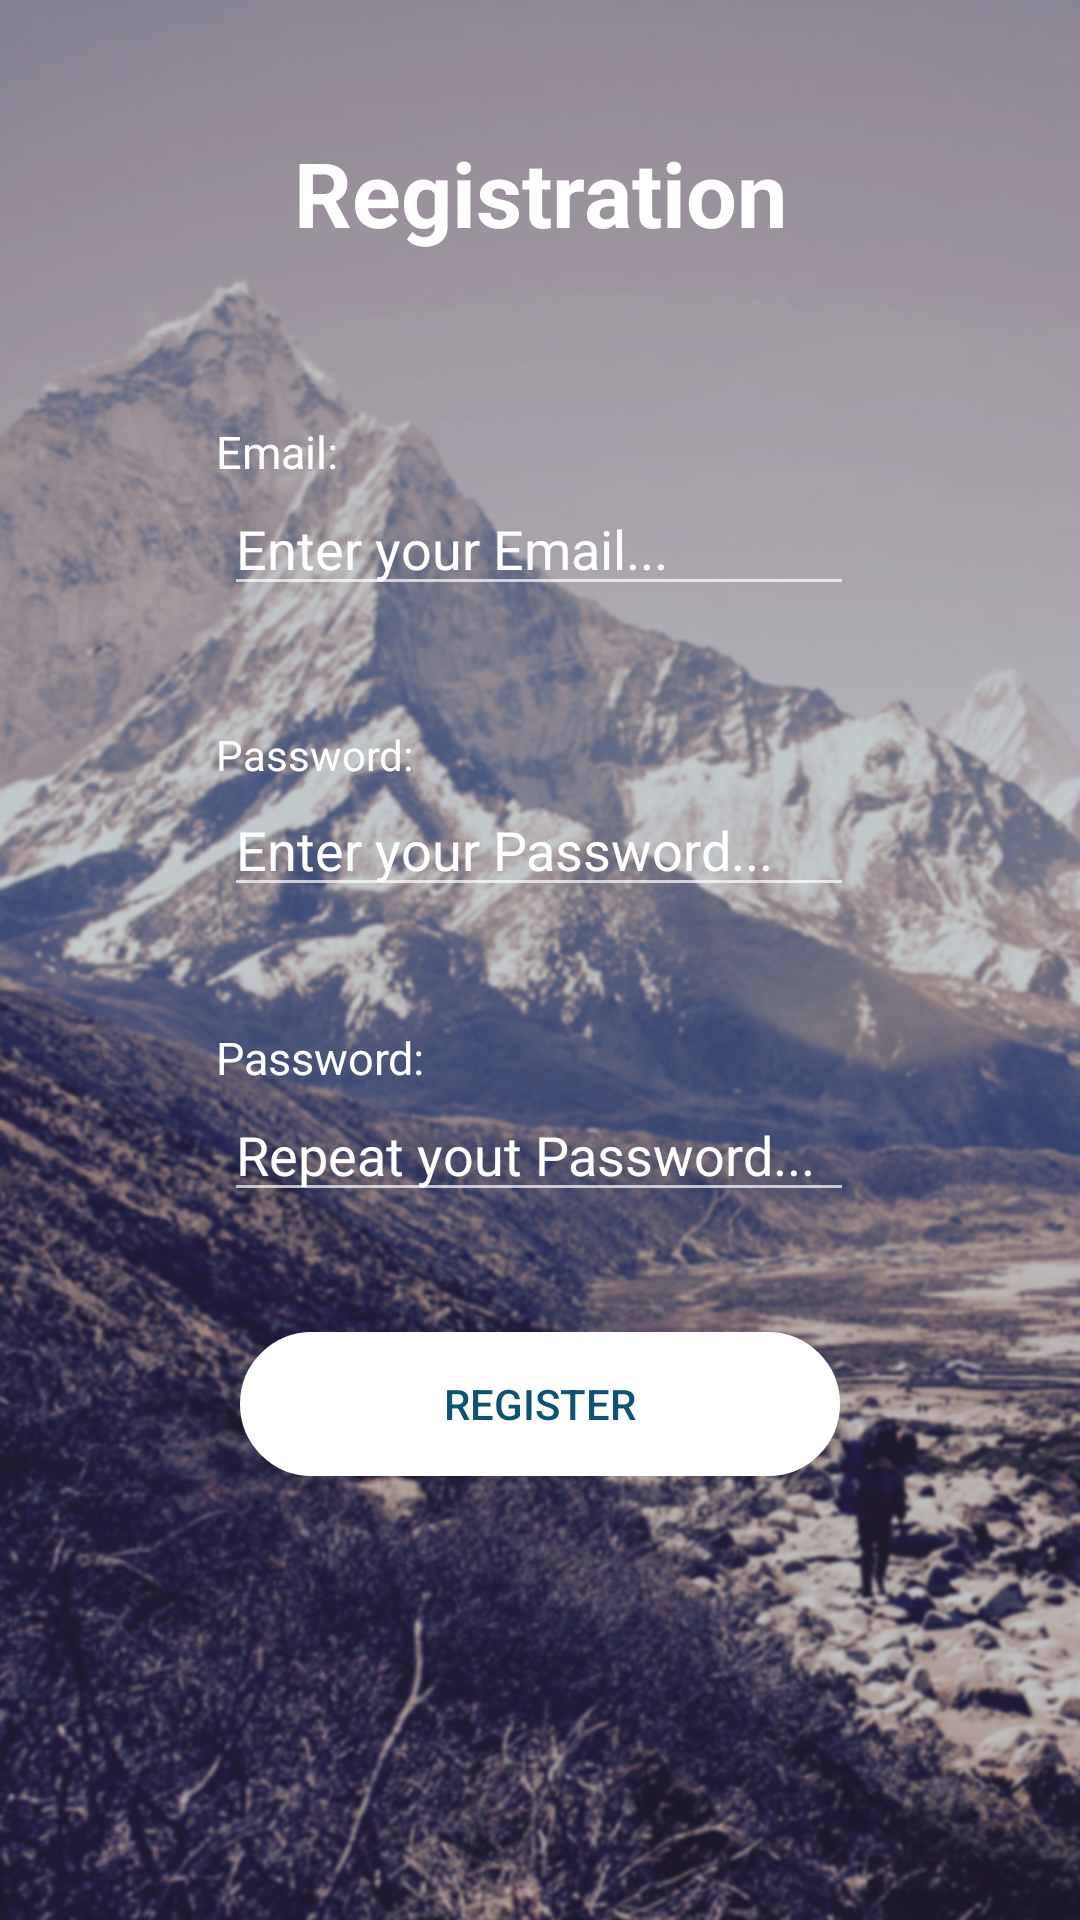

Android layout source for this screen:
<!-- AndroidManifest.xml: application theme AppTheme -->
<!-- res/layout/activity_register.xml -->
<?xml version="1.0" encoding="utf-8"?>
<android.support.constraint.ConstraintLayout xmlns:android="http://schemas.android.com/apk/res/android"
    xmlns:app="http://schemas.android.com/apk/res-auto"
    xmlns:tools="http://schemas.android.com/tools"
    android:layout_width="match_parent"
    android:layout_height="match_parent"
    android:background="@mipmap/background1"
    tools:context="com.example.second_generation_house.RegisterActivity">

    <EditText
        android:id="@+id/editTextRepeatPassword"
        android:layout_width="wrap_content"
        android:layout_height="wrap_content"
        android:layout_marginEnd="73dp"
        android:layout_marginStart="72dp"
        android:ems="10"
        android:hint="Repeat yout Password..."
        android:inputType="textPersonName"
        android:textColorHint="@color/white"
        app:layout_constraintEnd_toEndOf="parent"
        app:layout_constraintStart_toStartOf="parent"
        app:layout_constraintTop_toBottomOf="@+id/textView2" />

    <TextView
        android:id="@+id/textView6"
        android:layout_width="wrap_content"
        android:layout_height="wrap_content"
        android:layout_marginStart="72dp"
        android:layout_marginTop="40dp"
        android:text="Password:"
        android:textColor="@color/white"
        app:layout_constraintStart_toStartOf="parent"
        app:layout_constraintTop_toBottomOf="@+id/editTextEmail" />

    <TextView
        android:id="@+id/textView5"
        android:layout_width="wrap_content"
        android:layout_height="wrap_content"
        android:layout_marginStart="72dp"
        android:layout_marginTop="56dp"
        android:text="Email:"
        android:textColor="@color/white"
        android:textSize="15sp"
        android:textStyle="normal"
        app:layout_constraintStart_toStartOf="parent"
        app:layout_constraintTop_toBottomOf="@+id/textView3" />

    <EditText
        android:id="@+id/editTextPassword"
        android:layout_width="wrap_content"
        android:layout_height="wrap_content"
        android:layout_marginEnd="73dp"
        android:layout_marginStart="72dp"
        android:ems="10"
        android:hint="Enter your Password..."
        android:inputType="textPersonName"
        android:textColorHint="@color/white"
        app:layout_constraintEnd_toEndOf="parent"
        app:layout_constraintStart_toStartOf="parent"
        app:layout_constraintTop_toBottomOf="@+id/textView6" />

    <TextView
        android:id="@+id/textView3"
        android:layout_width="wrap_content"
        android:layout_height="wrap_content"
        android:layout_marginEnd="125dp"
        android:layout_marginStart="126dp"
        android:layout_marginTop="44dp"
        android:gravity="center"
        android:text="Registration"
        android:textColor="@color/white"
        android:textSize="30sp"
        android:textStyle="bold"
        app:layout_constraintEnd_toEndOf="parent"
        app:layout_constraintHorizontal_bias="0.508"
        app:layout_constraintStart_toStartOf="parent"
        app:layout_constraintTop_toTopOf="parent" />

    <TextView
        android:id="@+id/textView2"
        android:layout_width="wrap_content"
        android:layout_height="wrap_content"
        android:layout_marginStart="72dp"
        android:layout_marginTop="40dp"
        android:text="Password:"
        android:textColor="@color/white"
        android:textSize="15sp"
        android:textStyle="normal"
        app:layout_constraintStart_toStartOf="parent"
        app:layout_constraintTop_toBottomOf="@+id/editTextPassword" />

    <EditText
        android:id="@+id/editTextEmail"
        android:layout_width="wrap_content"
        android:layout_height="wrap_content"

        android:layout_marginEnd="73dp"
        android:layout_marginStart="72dp"
        android:ems="10"
        android:hint="Enter your Email..."
        android:inputType="textPersonName"
        android:textColorHint="@color/white"
        app:layout_constraintEnd_toEndOf="parent"
        app:layout_constraintStart_toStartOf="parent"
        app:layout_constraintTop_toBottomOf="@+id/textView5" />

    <Button
        android:id="@+id/btnRegisterUser"
        style="@style/Style_Login_LoginButton"
        android:layout_width="200sp"
        android:layout_height="wrap_content"
        android:layout_marginEnd="136dp"
        android:layout_marginStart="136dp"
        android:layout_marginTop="40dp"
        android:gravity="center"
        android:text="Register"
        app:layout_constraintEnd_toEndOf="parent"
        app:layout_constraintStart_toStartOf="parent"
        app:layout_constraintTop_toBottomOf="@+id/editTextRepeatPassword" />
</android.support.constraint.ConstraintLayout>
<!-- resources referenced by this layout -->
<resources>
  <color name="white">#ffffff</color>
  <!-- mipmap background1: png bitmap (mipmap-hdpi, 404570 bytes) -->
  <style name="Style_Login_LoginButton">
          <item name="android:background">@drawable/style_round_button</item>
          <item name="android:backgroundTint">@color/white</item>
          <item name="android:textColor">@color/login</item>
      </style>
  <style name="AppTheme" parent="Theme.AppCompat.NoActionBar">
          
          <item name="colorPrimary">@color/colorPrimary</item>
          <item name="colorPrimaryDark">@color/colorPrimaryDark</item>
          <item name="colorAccent">@color/white</item>
      </style>
  <!-- drawable style_round_button (drawable) -->
  <?xml version="1.0" encoding="utf-8"?>
  <selector xmlns:android="http://schemas.android.com/apk/res/android">
      <item android:state_pressed="true">
          <shape>
              <corners android:radius="100dp" />
              <stroke android:width="2px" android:color="@color/main_red" />
              <solid android:color="@color/main_red"/>
          </shape>
      </item>
  
      <item>
          <shape xmlns:android="http://schemas.android.com/apk/res/android" android:shape="rectangle">
              <corners android:radius="100dp" />
              <stroke android:width="2px" android:color="@color/gray_white" />
          </shape>
      </item>
  </selector>
  <color name="login">#0f5271</color>
  <color name="colorPrimary">#3F51B5</color>
  <color name="colorPrimaryDark">#303F9F</color>
  <color name="main_red">#d63c3c</color>
  <color name="gray_white">#ece3e3</color>
</resources>
